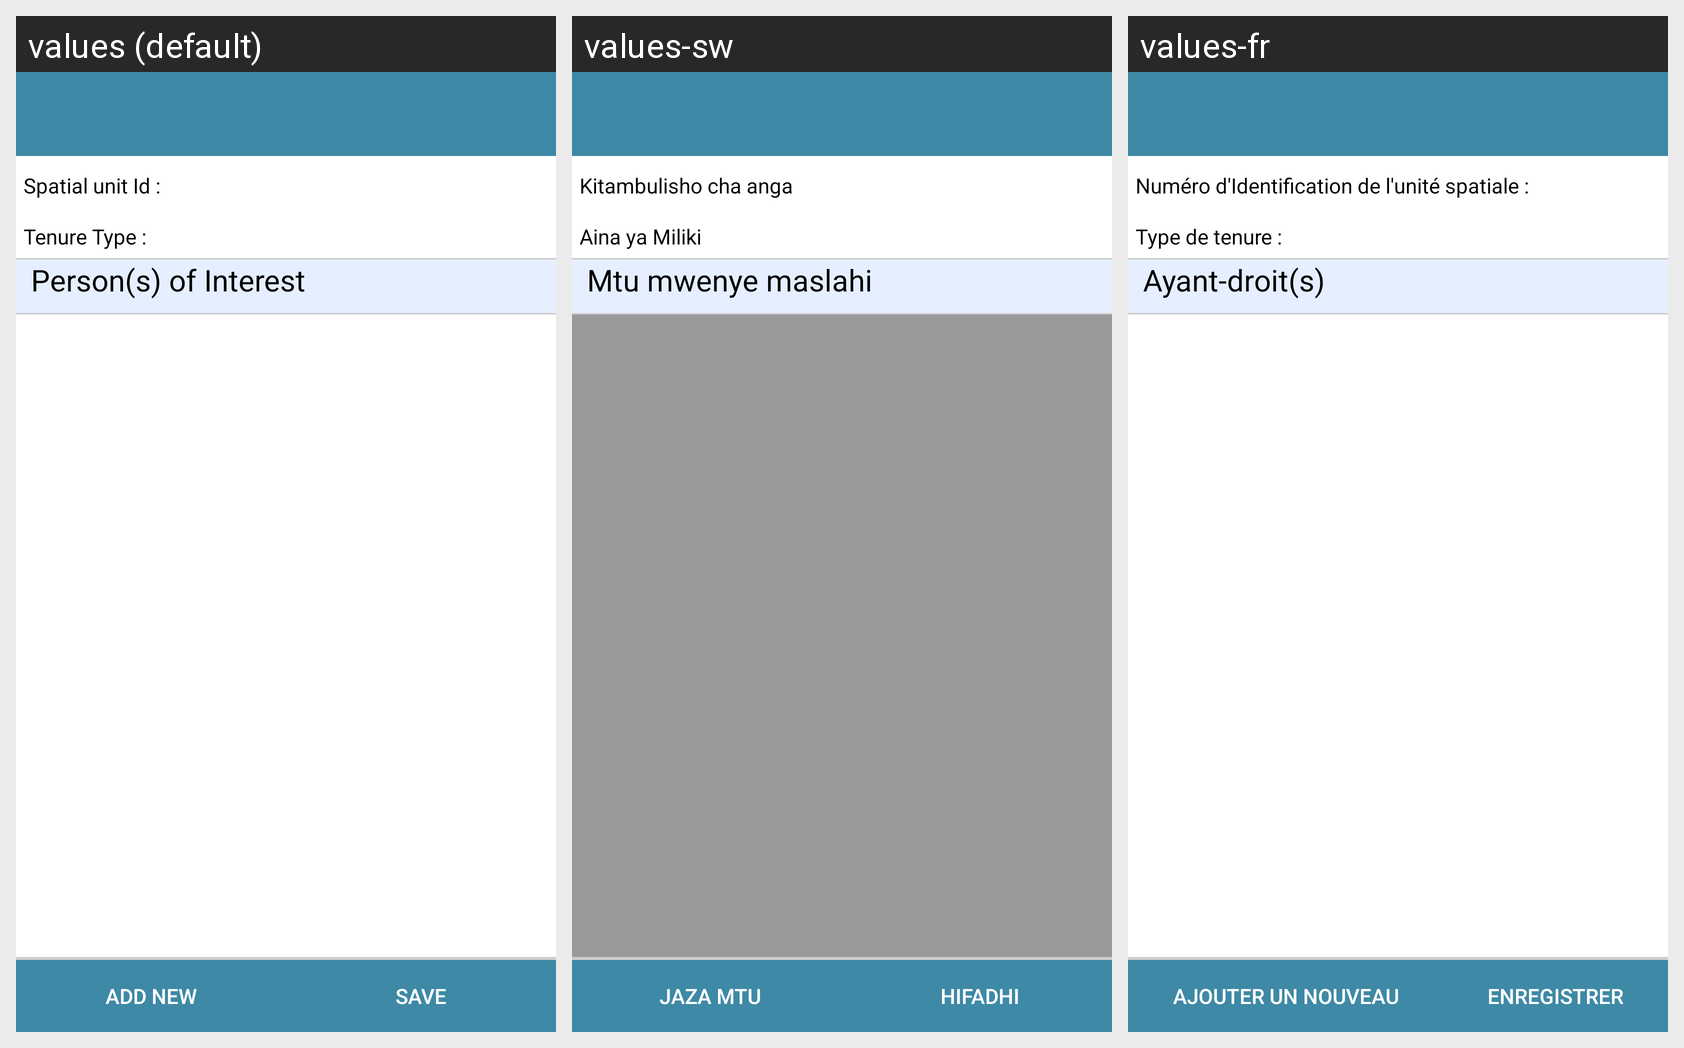

Translations of the strings shown on this Android screen, per locale in the grid:
Android screen res/layout/activity_poi_list.xml rendered under 3 locales, left to right: values (default), values-sw, values-fr. Device: Nexus 5 (rendered at 1080×1920; each locale shown at half size, 540×960, under a caption strip naming it); theme app.
Strings drawn on this screen, with the default value and each locale's value (text and hints the layout hard-codes, and strings that could not be matched under every locale, appear in the picture but are not listed):

spatialunit_lbl
  values: Spatial unit Id :
  values-sw: Kitambulisho cha anga
  values-fr: Numéro d'Identification de l'unité spatiale :

tenureType
  values: Tenure Type :
  values-sw: Aina ya Miliki
  values-fr: Type de tenure :

person_of_interest
  values: Person(s) of Interest
  values-sw: Mtu mwenye maslahi
  values-fr: Ayant-droit(s)

addNew
  values: Add New
  values-sw: Jaza MTU
  values-fr: Ajouter un nouveau

save
  values: Save
  values-sw: Hifadhi
  values-fr: Enregistrer
